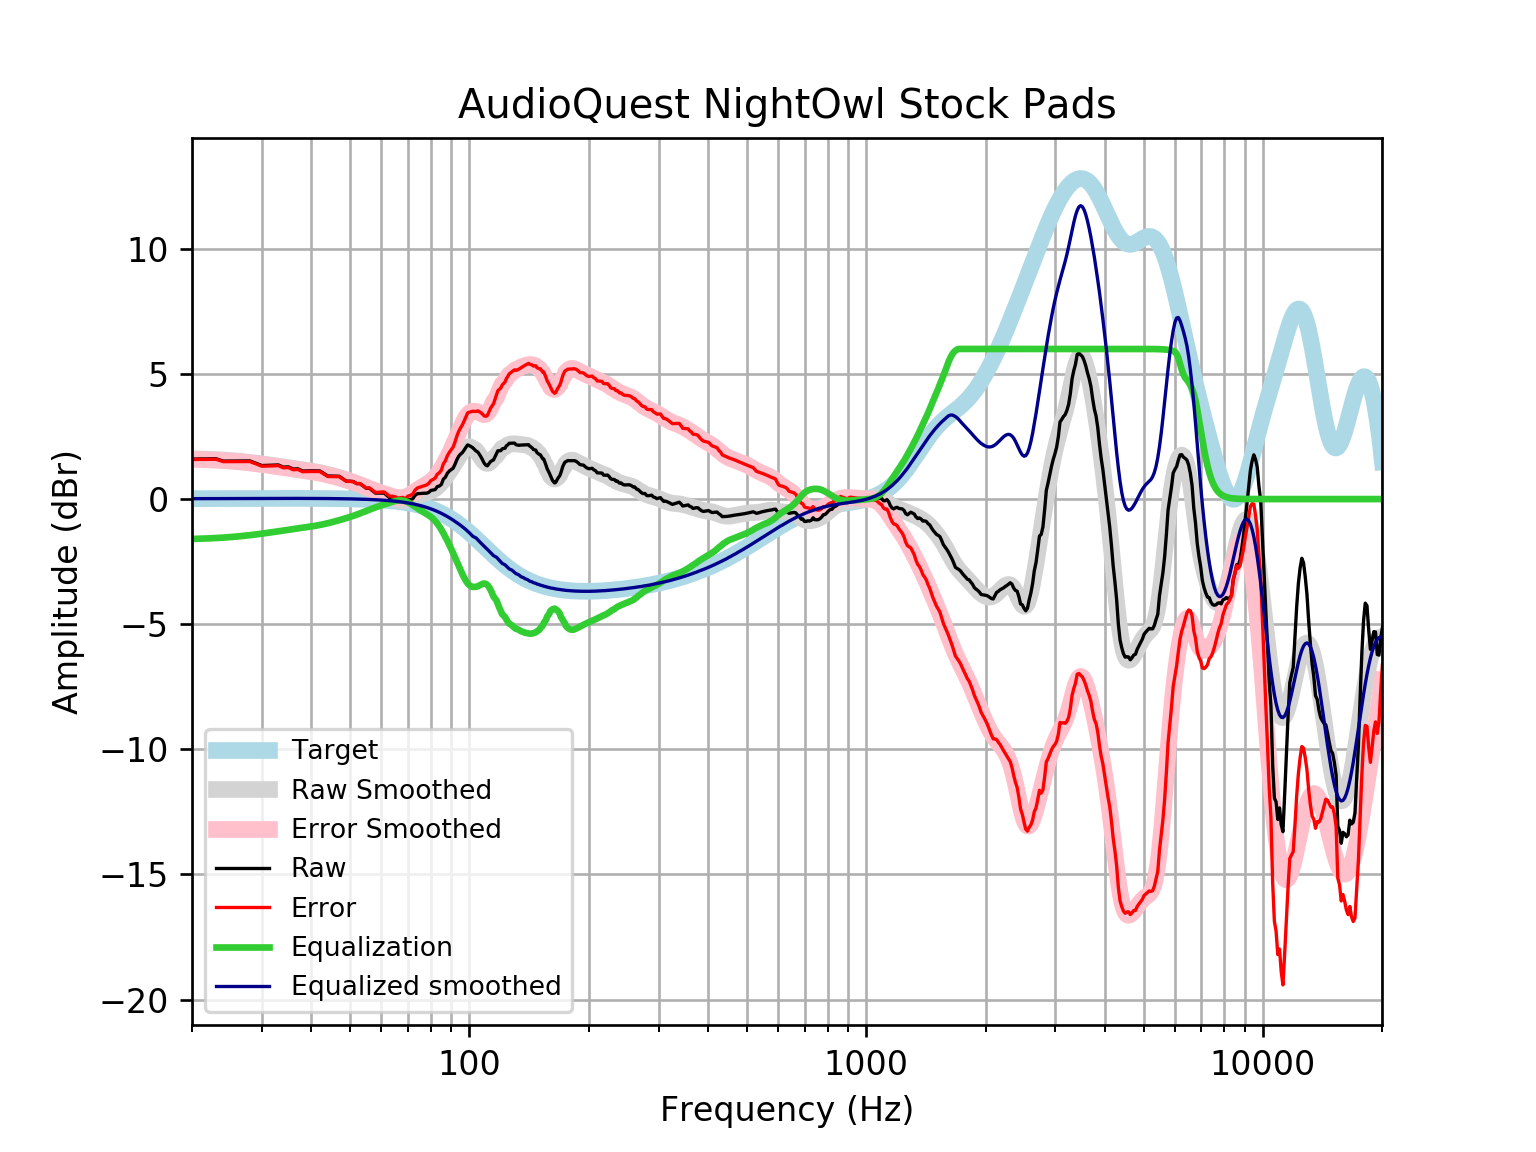

Source data for this figure (header and first rows):
frequency, raw, error, smoothed, error_smoothed, equalization, equalized_raw, equalized_smoothed, target
20, 1.599, 1.582, 1.61, 1.593, -1.593, 0.005585, 0.01646, 0.01648
21, 1.603, 1.585, 1.602, 1.584, -1.584, 0.01884, 0.01765, 0.01765
22, 1.606, 1.588, 1.591, 1.572, -1.572, 0.03458, 0.01877, 0.01876
23, 1.61, 1.59, 1.577, 1.557, -1.557, 0.05281, 0.01984, 0.01983
24, 1.517, 1.496, 1.56, 1.539, -1.539, -0.02245, 0.02085, 0.02084
25, 1.52, 1.498, 1.541, 1.519, -1.519, 0.0008509, 0.02181, 0.02179
26, 1.522, 1.499, 1.518, 1.496, -1.496, 0.02613, 0.02271, 0.02269
27, 1.523, 1.5, 1.493, 1.47, -1.47, 0.0533, 0.02355, 0.02353
28, 1.525, 1.5, 1.466, 1.442, -1.442, 0.08281, 0.02433, 0.02431
29, 1.431, 1.406, 1.437, 1.412, -1.412, 0.01899, 0.02504, 0.02502
30, 1.34, 1.314, 1.407, 1.382, -1.382, -0.04181, 0.02567, 0.02566
31, 1.347, 1.32, 1.377, 1.351, -1.351, -0.003907, 0.02623, 0.02622
32, 1.355, 1.328, 1.346, 1.319, -1.319, 0.03556, 0.02668, 0.02668
33, 1.364, 1.337, 1.315, 1.288, -1.288, 0.07552, 0.02704, 0.02704
34, 1.277, 1.25, 1.285, 1.258, -1.258, 0.01898, 0.02728, 0.02728
35, 1.286, 1.259, 1.256, 1.229, -1.229, 0.05781, 0.0274, 0.0274
36, 1.2, 1.172, 1.228, 1.2, -1.2, -0.0005871, 0.02739, 0.02739
37, 1.209, 1.182, 1.2, 1.173, -1.173, 0.03567, 0.02723, 0.02723
38, 1.121, 1.094, 1.174, 1.147, -1.147, -0.02628, 0.02691, 0.02692
39, 1.126, 1.1, 1.147, 1.121, -1.121, 0.00543, 0.02643, 0.02644
40, 1.129, 1.103, 1.12, 1.094, -1.094, 0.03473, 0.02578, 0.02579
41, 1.128, 1.103, 1.09, 1.065, -1.065, 0.06246, 0.02495, 0.02496
42, 1.124, 1.101, 1.058, 1.034, -1.034, 0.09006, 0.02393, 0.02393
43, 1.024, 1.001, 1.023, 1.001, -1.001, 0.02295, 0.02272, 0.02272
44, 0.9225, 0.9012, 0.9854, 0.9641, -0.9641, -0.04159, 0.0213, 0.0213
45, 0.9182, 0.8985, 0.945, 0.9253, -0.9253, -0.007109, 0.01968, 0.01967
46, 0.9148, 0.897, 0.9028, 0.885, -0.885, 0.02979, 0.01785, 0.01783
47, 0.9121, 0.8963, 0.8596, 0.8438, -0.8438, 0.06832, 0.01579, 0.01577
48, 0.8137, 0.8003, 0.8154, 0.8019, -0.8019, 0.01179, 0.0135, 0.01347
49, 0.7157, 0.7048, 0.7703, 0.7593, -0.7593, -0.04359, 0.01097, 0.01094
50, 0.7144, 0.7063, 0.7236, 0.7155, -0.7155, -0.001012, 0.008186, 0.008144
51, 0.701, 0.6959, 0.6749, 0.6698, -0.6698, 0.03122, 0.005126, 0.00508
52, 0.6183, 0.6166, 0.6238, 0.622, -0.622, -0.00371, 0.001774, 0.001724
53, 0.6196, 0.6215, 0.5705, 0.5724, -0.5724, 0.04721, -0.001894, -0.001946
54, 0.525, 0.5309, 0.5157, 0.5216, -0.5216, 0.003387, -0.005905, -0.005958
55, 0.43, 0.4404, 0.4605, 0.4708, -0.4708, -0.0408, -0.01029, -0.01034
56, 0.4307, 0.4458, 0.4065, 0.4215, -0.4215, 0.009168, -0.01508, -0.01514
57, 0.3347, 0.3551, 0.3544, 0.3748, -0.3748, -0.04003, -0.02033, -0.02038
58, 0.2387, 0.2648, 0.305, 0.331, -0.331, -0.09238, -0.02607, -0.02611
59, 0.239, 0.2714, 0.2578, 0.2901, -0.2901, -0.05117, -0.03234, -0.03238
60, 0.2396, 0.2788, 0.2121, 0.2513, -0.2513, -0.01174, -0.03921, -0.03925
61, 0.2397, 0.2865, 0.167, 0.2137, -0.2137, 0.02603, -0.04672, -0.04675
62, 0.1439, 0.1988, 0.1218, 0.1767, -0.1767, -0.03285, -0.05494, -0.05496
63, 0.04645, 0.1104, 0.07686, 0.1408, -0.1408, -0.09432, -0.06392, -0.06393
64, 0.04406, 0.1178, 0.03373, 0.1075, -0.1075, -0.06339, -0.07372, -0.07373
65, 0.008979, 0.09338, -0.004941, 0.07946, -0.07946, -0.07048, -0.0844, -0.08441
66, -0.05716, 0.03888, -0.03577, 0.06027, -0.06027, -0.1174, -0.09604, -0.09603
67, -0.05736, 0.05131, -0.0553, 0.05338, -0.05338, -0.1107, -0.1087, -0.1087
68, -0.05446, 0.06792, -0.06088, 0.06152, -0.06152, -0.116, -0.1224, -0.1224
69, -0.1264, 0.01083, -0.05135, 0.08589, -0.08589, -0.2123, -0.1372, -0.1372
70, -0.0374, 0.1159, -0.02751, 0.1258, -0.1258, -0.1632, -0.1533, -0.1533
71, -0.02392, 0.1466, 0.007955, 0.1786, -0.1786, -0.2025, -0.1706, -0.1706
72, 0.01293, 0.2021, 0.05086, 0.2401, -0.2401, -0.2271, -0.1892, -0.1892
73, 0.1501, 0.3592, 0.09641, 0.3056, -0.3056, -0.1555, -0.2092, -0.2092
74, 0.2153, 0.4459, 0.1402, 0.3708, -0.3708, -0.1555, -0.2306, -0.2305
75, 0.2235, 0.4769, 0.1791, 0.4325, -0.4325, -0.209, -0.2535, -0.2534
76, 0.2307, 0.5084, 0.2118, 0.4896, -0.4896, -0.259, -0.2778, -0.2778
77, 0.235, 0.5387, 0.2393, 0.5431, -0.5431, -0.308, -0.3037, -0.3037
78, 0.2338, 0.565, 0.2643, 0.5955, -0.5955, -0.3617, -0.3312, -0.3312
79, 0.2664, 0.6267, 0.2906, 0.6509, -0.6509, -0.3846, -0.3604, -0.3603
... 553 more rows
